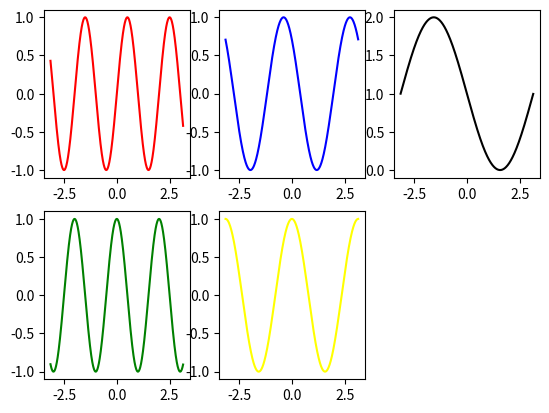

The matplotlib source for this figure:
import numpy as np
import matplotlib.pyplot as plt

fig = plt.figure()

ax1 = fig.add_subplot(2, 3, 1)
ax2 = fig.add_subplot(2, 3, 2)
ax3 = fig.add_subplot(2, 3, 3)
ax4 = fig.add_subplot(2, 3, 4)
ax5 = fig.add_subplot(2, 3, 5)

t = np.arange(-np.pi, np.pi,0.01)
#x = np.cos(2*np.pi*t)
ax1.plot(t,np.sin(np.pi*t),color='r', ls='-', label='sin(πt)')
ax2.plot(t,np.cos(2*t + np.pi/4),color='blue', ls='-', label='cos(2t+π/2)')
ax3.plot(t,1 - np.sin(t),color='black', ls='-', label='1-sin(t)')
ax4.plot(t,np.cos(np.pi*t),color='green', ls='-', label='cos(πt)')
ax5.plot(t,np.sin(2*t+np.pi/2),color='yellow', ls='-', label='sin(2t+π/2)')
plt.show()

